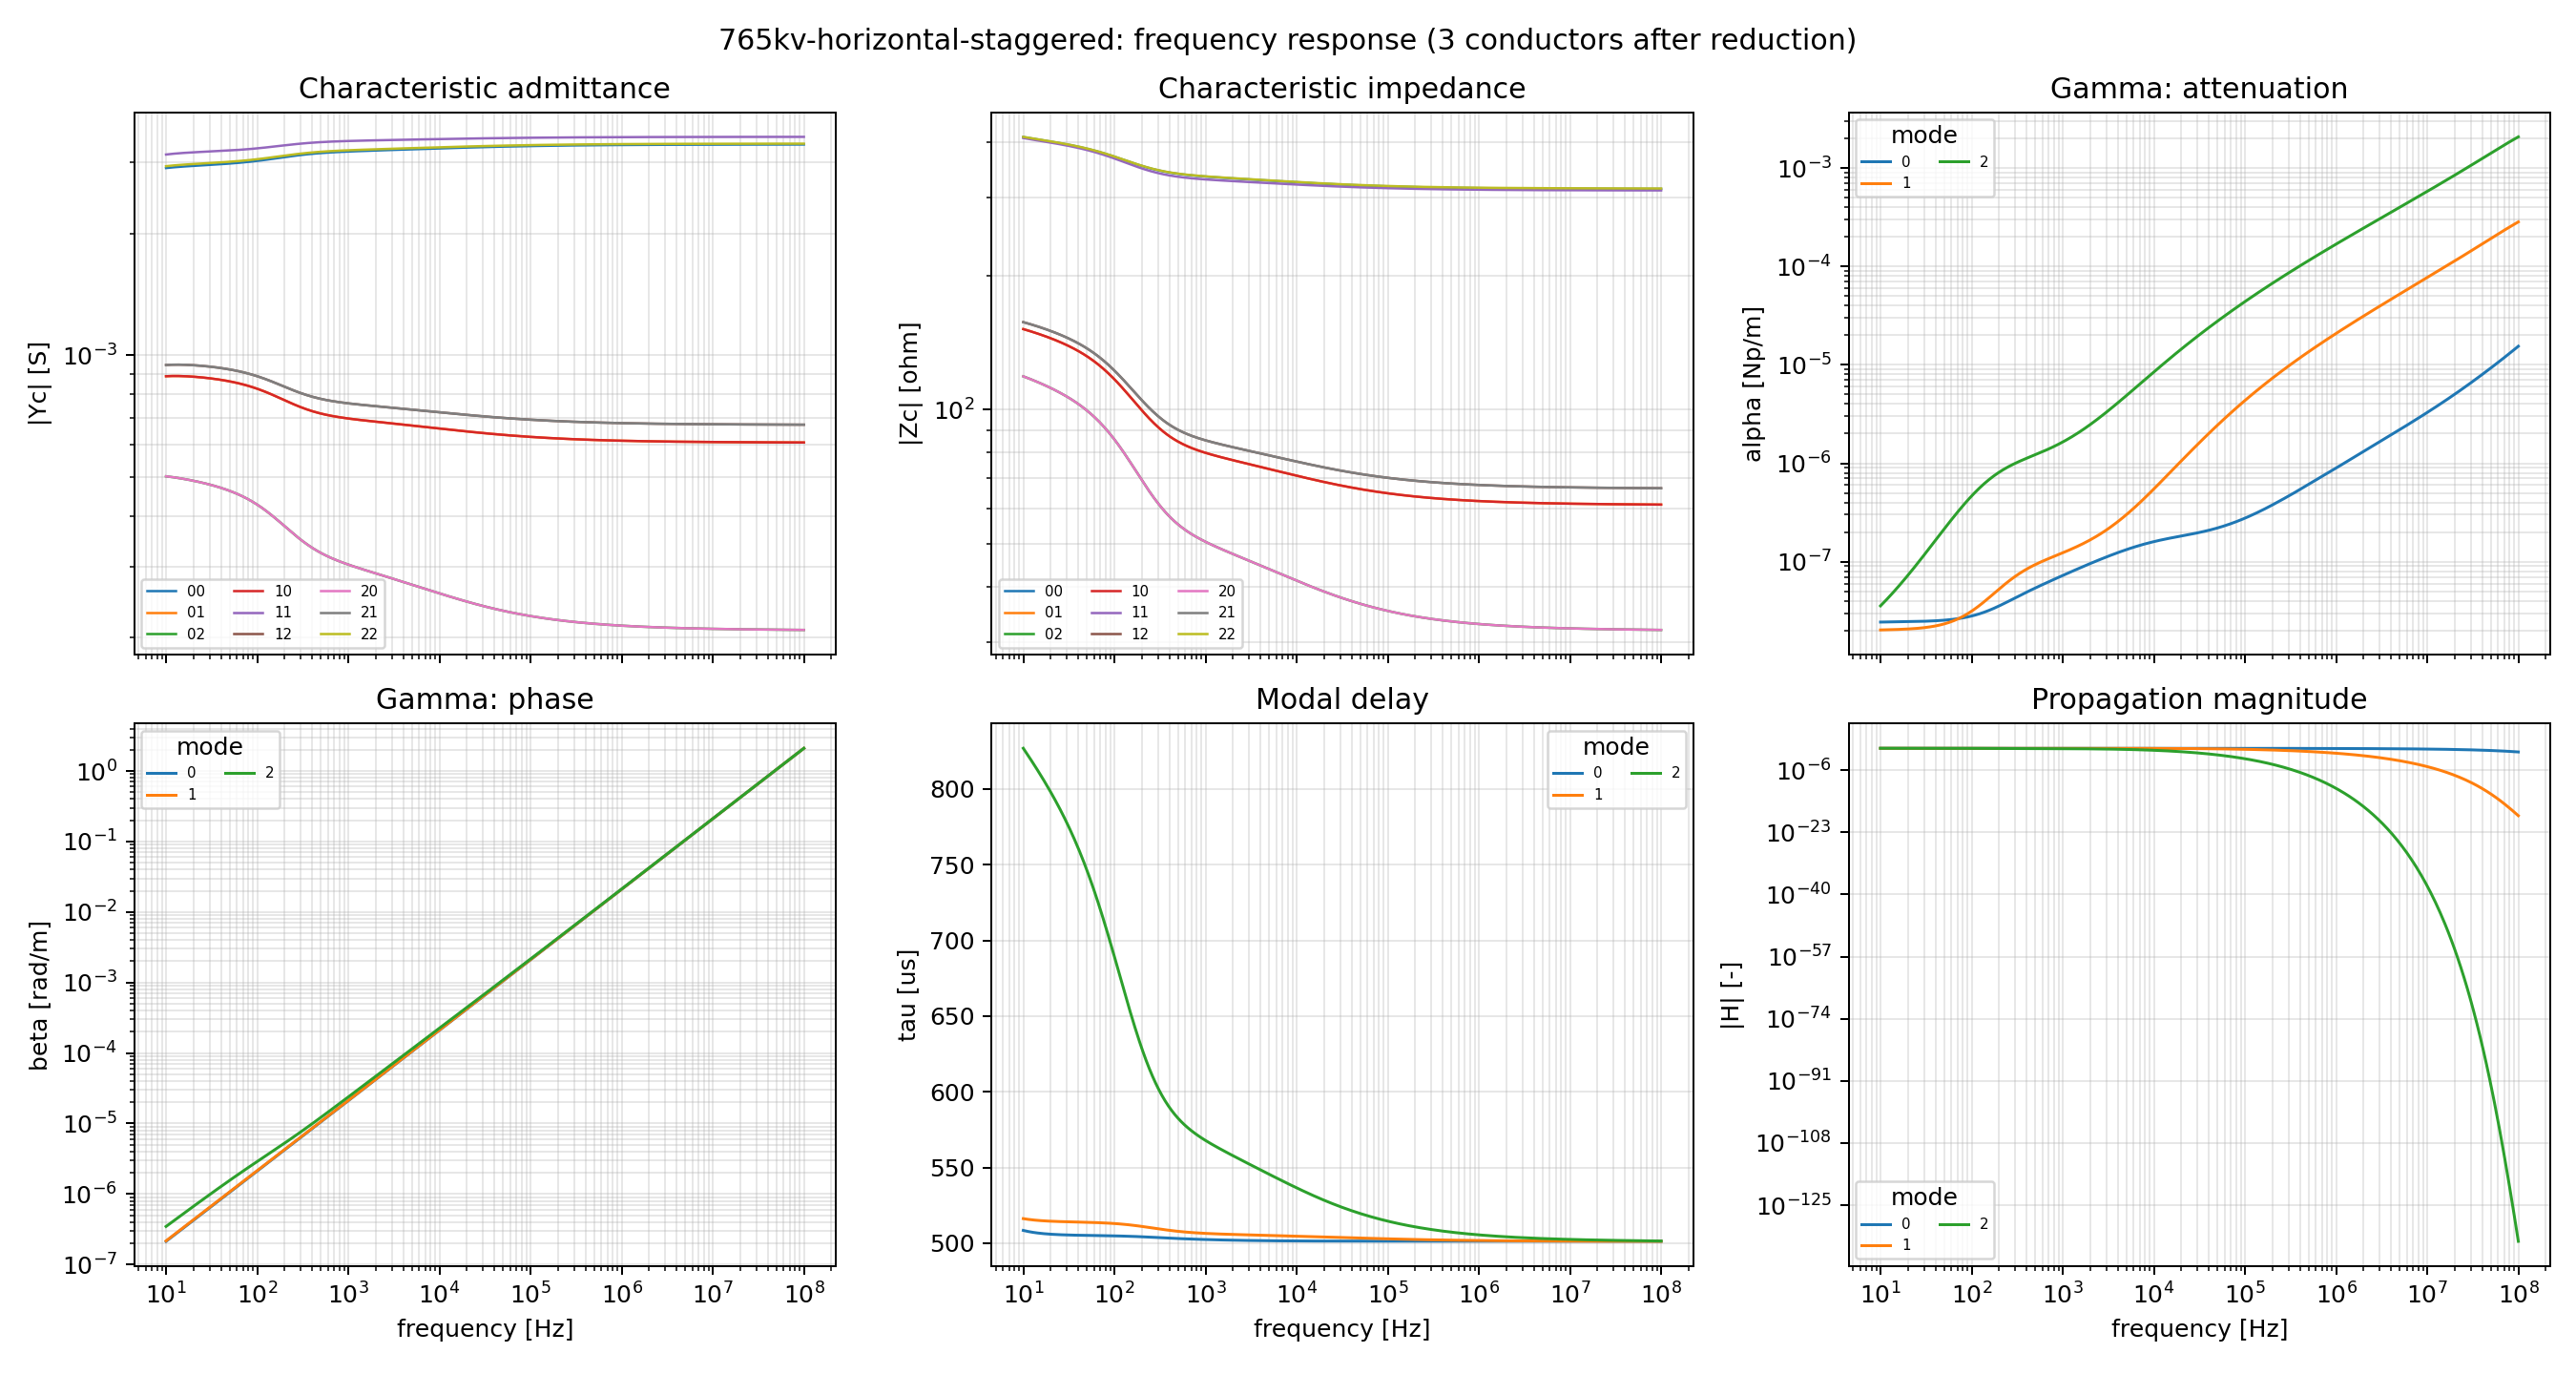

The file beside this chart, header and first rows:
omega, Overhead_Yc_real_0_0, Overhead_Yc_imag_0_0, Overhead_Yc_real_0_1, Overhead_Yc_imag_0_1, Overhead_Yc_real_0_2, Overhead_Yc_imag_0_2, Overhead_Yc_real_1_0, Overhead_Yc_imag_1_0, Overhead_Yc_real_1_1, Overhead_Yc_imag_1_1, Overhead_Yc_real_1_2, Overhead_Yc_imag_1_2, Overhead_Yc_real_2_0, Overhead_Yc_imag_2_0, Overhead_Yc_real_2_1, Overhead_Yc_imag_2_1, Overhead_Yc_real_2_2, Overhead_Yc_imag_2_2, Overhead_Zc_real_0_0, Overhead_Zc_imag_0_0, Overhead_Zc_real_0_1, Overhead_Zc_imag_0_1, Overhead_Zc_real_0_2
6.2831853071795869e+01, 2.8945964464454702e-03, 2.9163583257762359e-04, -8.8162869627012648e-04, -1.0544386697926959e-04, -5.0124950406018525e-04, -2.4515241159102648e-05, -8.8162869627012529e-04, -1.0544386697926952e-04, 3.1231975326967967e-03, 3.4545410556630692e-04, -9.3928632577028933e-04, -1.1719693630513747e-04, -5.0124950406018492e-04, -2.4515241159102580e-05, -9.3928632577028922e-04, -1.1719693630513743e-04, 2.9251409121551584e-03, 2.9905693268622238e-04, 4.0837914867327868e+02, -4.1565766606993897e+01, 1.5108648566197991e+02, -1.4555917479738969e+01, 1.1795593024210100e+02
6.5415379968575820e+01, 2.8983070657003268e-03, 2.8284120252943456e-04, -8.8271013704203254e-04, -9.9717173701069581e-05, -5.0085927915251424e-04, -2.1524465080816814e-05, -8.8271013704073367e-04, -9.9717173699203235e-05, 3.1278260609392413e-03, 3.3429486591535055e-04, -9.4057368963804090e-04, -1.1108122109933468e-04, -5.0085927915250383e-04, -2.1524465080812850e-05, -9.4057368963931061e-04, -1.1108122110116215e-04, 2.9289840714737583e-03, 2.8992428804286110e-04, 4.0787460793743054e+02, -4.0806077419437543e+01, 1.5068954256663656e+02, -1.4855307108833193e+01, 1.1754834902141816e+02
6.8105136602345354e+01, 2.9018259901966207e-03, 2.7437937678815644e-04, -8.8364665569384750e-04, -9.4149857353909393e-05, -5.0041770684608152e-04, -1.8619817356684602e-05, -8.8364665565264175e-04, -9.4149857296385407e-05, 3.1321769761480140e-03, 3.2352923041112770e-04, -9.4170289295352502e-04, -1.0513603950858811e-04, -5.0041770684576613e-04, -1.8619817356555633e-05, -9.4170289299380790e-04, -1.0513603956490736e-04, 2.9326233776179912e-03, 2.8113238433370491e-04, 4.0737245997517806e+02, -4.0085403818727883e+01, 1.5028682831738629e+02, -1.5153312098732174e+01, 1.1713591210656305e+02
7.0905490938862883e+01, 2.9051672250677320e-03, 2.6624351504882400e-04, -8.8444710674374276e-04, -8.8738799507435343e-05, -4.9992785917453181e-04, -1.5797858549546802e-05, -8.8444710674644210e-04, -8.8738799510117714e-05, 3.1362695537540198e-03, 3.1315096341047547e-04, -9.4268362651906540e-04, -9.9358310735250539e-05, -4.9992785917454591e-04, -1.5797858549582642e-05, -9.4268362651643057e-04, -9.9358310732653929e-05, 2.9360735565499272e-03, 2.7267446219875717e-04, 4.0687213754893440e+02, -3.9402559571925011e+01, 1.4987835375758883e+02, -1.5450193727018732e+01, 1.1671859039924745e+02
7.3820990546372755e+01, 2.9083443699501263e-03, 2.5842623689726382e-04, -8.8512000532024672e-04, -8.3480413093795235e-05, -4.9939256044835545e-04, -1.3055059996384061e-05, -8.8512000519773621e-04, -8.3480412913678205e-05, 3.1401225665492263e-03, 3.0315292640482888e-04, -9.4352522761467891e-04, -9.3744431666021452e-05, -4.9939256044724371e-04, -1.3055059995796735e-05, -9.4352522773436258e-04, -9.3744431842173947e-05, 2.9393489151262665e-03, 2.6454317139714426e-04, 4.0637306165972393e+02, -3.8756358221121850e+01, 1.4946409248080411e+02, -1.5746216547612418e+01, 1.1629631942247578e+02
7.6856369980520014e+01, 2.9113699392913231e-03, 2.5092051037797449e-04, -8.8567325199605902e-04, -7.8371185901420111e-05, -4.9881445225113431e-04, -1.0388086455112391e-05, -8.8567325207399960e-04, -7.8371186060372173e-05, 3.1437533387701426e-03, 2.9352820532096014e-04, -9.4423635870781203e-04, -8.8290860383252379e-05, -4.9881445225171100e-04, -1.0388086455429107e-05, -9.4423635863157690e-04, -8.8290860227441671e-05, 2.9424626240299617e-03, 2.5673149196403316e-04, 4.0587471579855844e+02, -3.8145691459707137e+01, 1.4904403320484224e+02, -1.6041631902115746e+01, 1.1586905428327761e+02
8.0016558472918234e+01, 2.9142563116273624e-03, 2.4371808936209959e-04, -8.8611423136031135e-04, -7.3406674265396766e-05, -4.9819561292813587e-04, -7.7933317774670903e-06, -8.8611423042537184e-04, -7.3406672784788324e-05, 3.1471789973676039e-03, 2.8426802001028478e-04, -9.4482516779087922e-04, -8.2993024997645687e-05, -4.9819561291606317e-04, -7.7933317732043665e-06, -9.4482516870324999e-04, -8.2993026445226119e-05, 2.9454277108288520e-03, 2.4923110039913159e-04, 4.0537645870303209e+02, -3.7569415081229089e+01, 1.4861801846117990e+02, -1.6336701755672085e+01, 1.1543660398776696e+02
8.3306687935856900e+01, 2.9170135582210969e-03, 2.3681312759947943e-04, -8.8644983835686731e-04, -6.8583896459027078e-05, -4.9753869606672244e-04, -5.2680156322883005e-06, -8.8644983837620536e-04, -6.8583896616002070e-05, 3.1504136621169393e-03, 2.7536665667489429e-04, -9.4529917366362279e-04, -7.7847922661462629e-05, -4.9753869606655656e-04, -5.2680156326390967e-06, -9.4529917364456555e-04, -7.7847922507312661e-05, 2.9482547940579986e-03, 2.4203615989122989e-04, 4.0487804420153537e+02, -3.7026582067195584e+01, 1.4818620778252148e+02, -1.6631637546207180e+01, 1.1499910635068264e+02
8.6732101296147491e+01, 2.9196528239082784e-03, 2.3019676900736918e-04, -8.8668628899534407e-04, -6.3897723159746497e-05, -4.9684506231023422e-04, -2.8085105663245990e-06, -8.8668628931382325e-04, -6.3897723304690612e-05, 3.1534727397976681e-03, 2.6681406238197842e-04, -9.4566528860859573e-04, -7.2850200196695168e-05, -4.9684506231541443e-04, -2.8085105668658577e-06, -9.4566528829821608e-04, -7.2850200056775679e-05, 2.9509556002903347e-03, 2.3513764471262276e-04, 4.0437877193011423e+02, -3.6516095338954273e+01, 1.4774831634353211e+02, -1.6926691968906987e+01, 1.1455624849509790e+02
9.0298361171640849e+01, 2.9221842446438364e-03, 2.2386119069311994e-04, -8.8682948888387490e-04, -5.9343597559192433e-05, -4.9611622147876112e-04, -4.1150184554133311e-07, -8.8682948843395203e-04, -5.9343597613119063e-05, 3.1563703267022641e-03, 2.5860144601274530e-04, -9.4593005491395770e-04, -6.7995122919657175e-05, -4.9611622147249345e-04, -4.1150184501261652e-07, -9.4593005535258221e-04, -6.7995122863359408e-05, 2.9535408027902147e-03, 2.2852759272320709e-04, 4.0387805309103635e+02, -3.6036967702610184e+01, 1.4730413816505870e+02, -1.7222110630859408e+01, 1.1410780138620069e+02
9.4011258904507542e+01, 2.9246161232782410e-03, 2.1780042068552088e-04, -8.8688504671961734e-04, -5.4918230967030351e-05, -4.9535430060024569e-04, 1.9255632835827745e-06, -8.8688504698023580e-04, -5.4918230705189468e-05, 3.1591180554549000e-03, 2.5072251504539955e-04, -9.4609959659260078e-04, -6.3279305014674625e-05, -4.9535430060537765e-04, 1.9255632842446265e-06, -9.4609959633892176e-04, -6.3279305273876099e-05, 2.9560191507939835e-03, 2.2219997511002001e-04, 4.0337573024210496e+02, -3.5588295220500889e+01, 1.4685383398465612e+02, -1.7518054009537579e+01, 1.1365391384594867e+02
9.7876823965948702e+01, 2.9269585089419172e-03, 2.1200503253977724e-04, -8.8685790717374857e-04, -5.0615716743405454e-05, -4.9455976439339720e-04, 4.2064660728983361e-06, -8.8685790614172969e-04, -5.0615720410714199e-05, 3.1617298457331773e-03, 2.4316589417293830e-04, -9.4617950045318292e-04, -5.8696533988402895e-05, -4.9455976439021822e-04, 4.2064660660685239e-06, -9.4617950146278146e-04, -5.8696530382126627e-05, 2.9584012189064032e-03, 2.1614509464414715e-04, 4.0287087677492980e+02, -3.5169093215371397e+01, 1.4639683680104019e+02, -1.7814810603560815e+01, 1.1319399554283409e+02
1.0190133374761122e+02, 2.9292178850043368e-03, 2.0647007960146495e-04, -8.8675260557595449e-04, -4.6433323010416626e-05, -4.9373458297419584e-04, 6.4332046789702948e-06, -8.8675260582988223e-04, -4.6433321320420942e-05, 3.1642146685987547e-03, 2.3592643609269827e-04, -9.4617468989036980e-04, -5.4243975673655755e-05, -4.9373458297078602e-04, 6.4332046823628828e-06, -9.4617468964049687e-04, -5.4243977333562999e-05, 2.9606938192304573e-03, 2.1035795853068708e-04, 4.0236357597477434e+02, -3.4778513082889823e+01, 1.4593346280130979e+02, -1.8112449445597388e+01, 1.1272836131990123e+02
1.0609132375560732e+02, 2.9314031922467731e-03, 2.0118658387602729e-04, -8.8657350294542910e-04, -4.2365303936282479e-05, -4.9287911112130096e-04, 8.6093660562251589e-06, -8.8657350297552482e-04, -4.2365303391613717e-05, 3.1665850091949195e-03, 2.2899315112633246e-04, -9.4609010406095984e-04, -4.9915586843561740e-05, -4.9287911111952352e-04, 8.6093660579037123e-06, -9.4609010403049517e-04, -4.9915587378194178e-05, 2.9629063688005621e-03, 2.0482930895035015e-04, 4.0185293117479512e+02, -3.4415664353718441e+01, 1.4546313411525162e+02, -1.8411255696018326e+01, 1.1225641665640778e+02
1.1045359822369301e+02, 2.9335211039703104e-03, 1.9614833761247061e-04, -8.8632437339722868e-04, -3.8407863312597903e-05, -4.9199442130769299e-04, 1.0737370513853438e-05, -8.8632437323270415e-04, -3.8407860075316000e-05, 3.1688500041715489e-03, 2.2235888031087788e-04, -9.4592991954186125e-04, -4.5707375326050155e-05, -4.9199442131786628e-04, 1.0737370519249367e-05, -9.4592991970930131e-04, -4.5707378505216212e-05, 2.9650458658348009e-03, 1.9955279246675726e-04, 4.0133868650680427e+02, -3.4079697071547848e+01, 1.4498582035623218e+02, -1.8711334297110120e+01, 1.1177812940291278e+02
1.1499524116283990e+02, 2.9355790959732187e-03, 1.9134738234004970e-04, -8.8600883360333196e-04, -3.4555859671939006e-05, -4.9108084901955265e-04, 1.2820306748118819e-05, -8.8600883367787584e-04, -3.4555860267887088e-05, 3.1710200620526248e-03, 2.1601383434885499e-04, -9.4569823551168310e-04, -4.1613917690309495e-05, -4.9108084901600428e-04, 1.2820306747089415e-05, -9.4569823543672743e-04, -4.1613917105015332e-05, 2.9671201753199306e-03, 1.9452019183147505e-04, 4.0082015455844584e+02, -3.3769778488635851e+01, 1.4450108972095859e+02, -1.9012897541977168e+01, 1.1129305983856719e+02
1.1972362786514542e+02, 2.9375824698076262e-03, 1.8677829932059247e-04, -8.8562986825536970e-04, -3.0805920881183029e-05, -4.9013935174873442e-04, 1.4860213585662186e-05, -8.8562986913633796e-04, -3.0805919437976079e-05, 3.1731023896907611e-03, 2.0995173626553340e-04, -9.4539834474708317e-04, -3.7631654746331194e-05, -4.9013935175109223e-04, 1.4860213588830425e-05, -9.4539834388511295e-04, -3.7631656166978241e-05, 2.9691348430612016e-03, 1.8972595231105168e-04, 4.0029721036032362e+02, -3.3485124822014178e+01, 1.4400898130157725e+02, -1.9315992625881510e+01, 1.1080125472882412e+02
1.2464643688076109e+02, 2.9395386305640786e-03, 1.8243337653303161e-04, -8.8519056554789996e-04, -2.7153045192143294e-05, -4.8916994548136802e-04, 1.6860101937082857e-05, -8.8519056570549460e-04, -2.7153045944425319e-05, 3.1751070566081400e-03, 2.0416308551621422e-04, -9.4503378721225834e-04, -3.3755311283205021e-05, -4.8916994548769000e-04, 1.6860101936747937e-05, -9.4503378705995016e-04, -3.3755310545879232e-05, 2.9710976239788879e-03, 1.8516210949513038e-04, 3.9976905906909496e+02, -3.3224905633741464e+01, 1.4350895057266928e+02, -1.9620803037132887e+01, 1.1030216477163471e+02
1.2977166248729000e+02, 2.9414523220548518e-03, 1.7830679136244070e-04, -8.8469321659946979e-04, -2.3593418635293548e-05, -4.8817305095024094e-04, 1.8822066937579205e-05, -8.8469321718837870e-04, -2.3593417678687358e-05, 3.1770405539852716e-03, 1.9864074829394011e-04, -9.4460714351850890e-04, -2.9980833105813009e-05, -4.8817305095536347e-04, 1.8822066940684377e-05, -9.4460714294396046e-04, -2.9980834047904500e-05, 2.9730134820239668e-03, 1.8082264467595536e-04, 3.9923545777426835e+02, -3.2988377666353053e+01, 1.4300088606190812e+02, -1.9927373838636239e+01, 1.0979568935441579e+02
1.3510762767190218e+02, 2.9433301121010958e-03, 1.7439159347055710e-04, -8.8414032759260566e-04, -2.0122522058722490e-05, -4.8714863153448808e-04, 2.0748785222340585e-05, -8.8414032732166603e-04, -2.0122524393243572e-05, 3.1789116648519283e-03, 1.9337618777683468e-04, -9.4412130019775578e-04, -2.6303451964195286e-05, -4.8714863153831472e-04, 2.0748785217827620e-05, -9.4412130046360964e-04, -2.6303449671556686e-05, 2.9748892681650150e-03, 1.7670038023531246e-04, 3.9869570153442442e+02, -3.2774733902320307e+01, 1.4248429511119789e+02, -2.0235826378801885e+01, 1.0928133963393653e+02
1.4066299764724951e+02, 2.9451760517916572e-03, 1.7068217683745483e-04, -8.8353356670619395e-04, -1.6736636308207548e-05, -4.8609678521259600e-04, 2.2642165754074540e-05, -8.8353356782286993e-04, -1.6736631052859860e-05, 3.1807258982535364e-03, 1.8836240885563381e-04, -9.4357817420692009e-04, -2.2719188219383436e-05, -4.8609678517611574e-04, 2.2642165761671297e-05, -9.4357817309780978e-04, -2.2719193380818988e-05, 2.9767292115683037e-03, 1.7278950320551026e-04, 3.9814958086082925e+02, -3.2583246346599530e+01, 1.4195905732816863e+02, -2.0546146562023761e+01, 1.0875901068293520e+02
1.4644679392313063e+02, 2.9469956387082421e-03, 1.6717238534121360e-04, -8.8287493473864322e-04, -1.3431779959853003e-05, -4.8501752941465764e-04, 2.4504499180928792e-05, -8.8287493439388818e-04, -1.3431777799644321e-05, 3.1824905831352225e-03, 1.8359182692289622e-04, -9.4298006979885046e-04, -1.9223848277339561e-05, -4.8501752940353010e-04, 2.4504499182630705e-05, -9.4298007013296167e-04, -1.9223850393840326e-05, 2.9785390344824548e-03, 1.6908365186016493e-04, 3.9759646097701648e+02, -3.2413179137470351e+01, 1.4142471722862044e+02, -2.0858411039965137e+01, 1.0822826025241413e+02
1.5246840895675493e+02, 2.9487932367195189e-03, 1.6385651622067516e-04, -8.8216587429925221e-04, -1.0204212610655766e-05, -4.8391071397669807e-04, 2.6337733349666894e-05, -8.8216587447980071e-04, -1.0204210649776130e-05, 3.1842115292025274e-03, 1.7905733255105889e-04, -9.4232868615435890e-04, -1.5813433876105324e-05, -4.8391071398384654e-04, 2.6337733357708641e-05, -9.4232868598179262e-04, -1.5813435805037117e-05, 2.9803232732242423e-03, 1.6557691644523964e-04, 3.9703601014630163e+02, -3.2263772348081496e+01, 1.4088104705457135e+02, -2.1172580112125665e+01, 1.0768887695107449e+02
1.5873762140539807e+02, 2.9505742189209192e-03, 1.6072842786332548e-04, -8.8140741940650341e-04, -7.0498552369450862e-06, -4.8277557399520641e-04, 2.8144076805123839e-05, -8.8140741927279255e-04, -7.0498558872190883e-06, 3.1858955660532778e-03, 1.7475116119043121e-04, -9.4162533563206573e-04, -1.2483610740228893e-05, -4.8277557399905739e-04, 2.8144076804332083e-05, -9.4162533576465195e-04, -1.2483610101480643e-05, 2.9820874727530047e-03, 1.6226292375721318e-04, 3.9646747289626944e+02, -3.2134262240233660e+01, 1.4032742578343073e+02, -2.1488663208720990e+01, 1.0714025659973620e+02
1.6526461200621813e+02, 2.9523423402378303e-03, 1.5778295296013699e-04, -8.8060068065052297e-04, -3.9654123591358707e-06, -4.8161199730926697e-04, 2.9925182084997263e-05, -8.8060068047517192e-04, -3.9654128023766313e-06, 3.1875476584277192e-03, 1.7066689916332012e-04, -9.4087133460696781e-04, -9.2308564215827292e-06, -4.8161199731346966e-04, 2.9925182084807636e-05, -9.4087133478062100e-04, -9.2308559859972660e-06, 2.9838355221388654e-03, 1.5913632253385034e-04, 3.9589055631724244e+02, -3.2023909514378452e+01, 1.3976364902997801e+02, -2.1806559667346580e+01, 1.0658221899587134e+02
1.7205998010901936e+02, 2.9541020238823901e-03, 1.5501457117779506e-04, -8.7974639396335222e-04, -9.4732802563021944e-07, -4.8041934355357550e-04, 3.1682861772131004e-05, -8.7974639433171489e-04, -9.4732712241253643e-07, 3.1891734322008953e-03, 1.6679759135652226e-04, -9.4006764564933548e-04, -6.0513764836591921e-06, -4.8041934354372000e-04, 3.1682861772643201e-05, -9.4006764528385689e-04, -6.0513773712102111e-06, 2.9855719762653166e-03, 1.5619138644138591e-04, 3.9530469955093355e+02, -3.1931956171913395e+01, 1.3918925585975259e+02, -2.2126185068348896e+01, 1.0601432690195463e+02
1.7913476088881166e+02, 2.9558572635732059e-03, 1.5241809193140463e-04, -8.7884517671084187e-04, 2.0076618842209287e-06, -4.7919706451843974e-04, 3.3418729061916630e-05, -8.7884517664846360e-04, 2.0076617663763324e-06, 3.1907779679737160e-03, 1.6313672724116809e-04, -9.3921508399442087e-04, -2.9416843065769698e-06, -4.7919706451911824e-04, 3.3418729061920418e-05, -9.3921508405574031e-04, -2.9416841906675350e-06, 2.9873009416304351e-03, 1.5342273493768673e-04, 3.9470941575620111e+02, -3.1857649189988063e+01, 1.3860384632458133e+02, -2.2447410003666306e+01, 1.0543620811574081e+02
1.8650044326611896e+02, 2.9576121266700031e-03, 1.4998831793674441e-04, -8.7789732636387515e-04, 4.9027953303635411e-06, -4.7794433155696787e-04, 3.5134340017323500e-05, -8.7789732636416908e-04, 4.9027957383225759e-06, 3.1923663116967880e-03, 1.5967775637405456e-04, -9.3831414297917103e-04, 1.0169364319662648e-07, -4.7794433154950514e-04, 3.5134340018304724e-05, -9.3831414297467159e-04, 1.0169324322242883e-07, 2.9890265820277651e-03, 1.5082497761475554e-04, 3.9410418233887293e+02, -3.1800204070195591e+01, 1.3800697584444532e+02, -2.2770061342747358e+01, 1.0484744693688836e+02
1.9416898856413573e+02, 2.9593704071281366e-03, 1.4772028183660546e-04, -8.7690306304525310e-04, 7.7410536194016748e-06, -4.7666039515483654e-04, 3.6831083408109806e-05, -8.7690306231762464e-04, 7.7410532816706567e-06, 3.1939431706449833e-03, 1.5641444931184043e-04, -9.3736521708567952e-04, 3.0819548997848559e-06, -4.7666039515544369e-04, 3.6831083409929890e-05, -9.3736521779731220e-04, 3.0819552343396144e-06, 2.9907527754906467e-03, 1.4839296810305601e-04, 3.9348850420069851e+02, -3.1758837944258019e+01, 1.3739822160970161e+02, -2.3093929865195637e+01, 1.0424765325408097e+02
2.0215284993303081e+02, 2.9611359761806369e-03, 1.4560899885066213e-04, -8.7586231952294633e-04, 1.0525363815841728e-05, -4.7534425317512702e-04, 3.8510272261160125e-05, -8.7586231915206386e-04, 1.0525364361219388e-05, 3.1955132374222048e-03, 1.5334053608733624e-04, -9.3636841255366292e-04, 6.0022530880616803e-06, -4.7534425315785134e-04, 3.8510272263925776e-05, -9.3636841290604793e-04, 6.0022525549477712e-06, 2.9924834629944923e-03, 1.4612154137298830e-04, 3.9286185769029208e+02, -3.1732733590695162e+01, 1.3677712484434142e+02, -2.3418759688430889e+01, 1.0363640207233493e+02
2.1046499257294212e+02, 2.9629123982059667e-03, 1.4364975418527115e-04, -8.7477499242624246e-04, 1.3258343620278064e-05, -4.7399504081545004e-04, 4.0173027378245331e-05, -8.7477499045178801e-04, 1.3258342876259185e-05, 3.1970808367313189e-03, 1.5045013544268002e-04, -9.3532377389257855e-04, 8.8654092877110776e-06, -4.7399504082319216e-04, 4.0173027382493465e-05, -9.3532377582739923e-04, 8.8654100257748201e-06, 2.9942222666863444e-03, 1.4400582065896873e-04, 3.9222376050282821e+02, -3.1721073512448957e+01, 1.3614326347642955e+02, -2.3744252357390391e+01, 1.0301330939672340e+02
2.1911891478850168e+02, 2.9647034970767495e-03, 1.4183760682000854e-04, -8.7364067422623145e-04, 1.5942651254903989e-05, -4.7261154234967445e-04, 4.1820425867626011e-05, -8.7364067387271844e-04, 1.5942651291603345e-05, 3.1986504900475927e-03, 1.4773705500152335e-04, -9.3423105629651909e-04, 1.1674307991187814e-05, -4.7261154235539758e-04, 4.1820425868178730e-05, -9.3423105664594086e-04, 1.1674307956651977e-05, 2.9959730588136413e-03, 1.4204069434091318e-04, 3.9157368495338346e+02, -3.1722982765448219e+01, 1.3549616523909123e+02, -2.4070059347561717e+01, 1.0237794044457709e+02
2.2812866990908461e+02, 2.9665126393075576e-03, 1.4016822052592595e-04, -8.7245879904896252e-04, 1.8580457439959828e-05, -4.7119266093608716e-04, 4.3453277982182553e-05, -8.7245879562310473e-04, 1.8580456499514728e-05, 3.2002261250658002e-03, 1.4519591827566653e-04, -9.3308980918463511e-04, 1.4431306047108032e-05, -4.7119266097197143e-04, 4.3453277988324416e-05, -9.3308981255677155e-04, 1.4431306984216714e-05, 2.9977392297943855e-03, 1.4022168593464326e-04, 3.9091114707018897e+02, -3.1737611551817878e+01, 1.3483539156457101e+02, -2.4395779138918090e+01, 1.0172990008367482e+02
2.3750888911037561e+02, 2.9683437578292555e-03, 1.3863632566380656e-04, -8.7122882408713191e-04, 2.1174268275931568e-05, -4.6973704764519955e-04, 4.5072455259002376e-05, -8.7122882894115740e-04, 2.1174268658543902e-05, 3.2018123770114950e-03, 1.4282016789722796e-04, -9.3189966667376570e-04, 1.7139147956296117e-05, -4.6973704759972068e-04, 4.5072455250187149e-05, -9.3189966189743869e-04, 1.7139147559344809e-05, 2.9995247582876383e-03, 1.3854335704384076e-04, 3.9023564355691883e+02, -3.1763988036529227e+01, 1.3416049277181887e+02, -2.4720967619111100e+01, 1.0106877788264693e+02
2.4727480517431579e+02, 2.9701995152007113e-03, 1.3723878300214565e-04, -8.6994956939041271e-04, 2.3725288395290349e-05, -4.6824355946220526e-04, 4.6678231353220465e-05, -8.6994955934580954e-04, 2.3725287449113148e-05, 3.2034120486380238e-03, 1.4060600564489838e-04, -9.3065946538838757e-04, 1.9799162988236864e-05, -4.6824355955690382e-04, 4.6678231359961628e-05, -9.3065947526859512e-04, 1.9799163957048979e-05, 3.0013322639365634e-03, 1.3700248548014908e-04, 3.8954671318973681e+02, -3.1801294162290517e+01, 1.3347102863459224e+02, -2.5045094994140459e+01, 1.0039418843475055e+02
2.5744227722601380e+02, 2.9720838410019317e-03, 1.3597016098717749e-04, -8.6862038085914865e-04, 2.6235710274921996e-05, -4.6671079353016140e-04, 4.8271191842179572e-05, -8.6862035250880553e-04, 2.6235706061180295e-05, 3.2050297640482867e-03, 1.3854675236716306e-04, -9.2936872806364070e-04, 2.2413779726302649e-05, -4.6671079380366566e-04, 4.8271191872123332e-05, -9.2936875595515402e-04, 2.2413783981587166e-05, 3.0031657167596377e-03, 1.3559348387714732e-04, 3.8884390502421354e+02, -3.1848473815087285e+01, 1.3276660281008404e+02, -2.5367613295628594e+01, 9.9705776575766450e+01
2.6802781648779057e+02, 2.9740017637622401e-03, 1.3482327199298196e-04, -8.6724091942019549e-04, 2.8708448343809260e-05, -4.6513703837798516e-04, 4.9852148342898081e-05, -8.6724093065129141e-04, 2.8708449784386236e-05, 3.2066716527314695e-03, 1.3663352713272627e-04, -9.2802741829693376e-04, 2.4986238512207012e-05, -4.6513703827495863e-04, 4.9852148326615689e-05, -9.2802740724967224e-04, 2.4986237052871769e-05, 3.0050302471376377e-03, 1.3430895523983661e-04, 3.8812675391923045e+02, -3.1904270064528696e+01, 1.3204683265002163e+02, -2.5687938845108537e+01, 9.9003189722966283e+01
2.7904861309218421e+02, 2.9759541101896576e-03, 1.3379806964610699e-04, -8.6580875507060730e-04, 3.1142464025319628e-05, -4.6352124124110006e-04, 5.1420213420529830e-05, -8.6580875752388837e-04, 3.1142465220244287e-05, 3.2083377378832713e-03, 1.3486658184787067e-04, -9.2663287873704855e-04, 2.7515460163138080e-05, -4.6352124120306284e-04, 5.1420213432054825e-05, -9.2663287631962845e-04, 2.7515458976008865e-05, 3.0069264892041612e-03, 1.3314890905002653e-04, 3.8739487247693626e+02, -3.1968019083494259e+01, 1.3131129483706792e+02, -2.6005312340387540e+01, 9.8286084607340968e+01
2.9052256399745221e+02, 2.9779454606189567e-03, 1.3288755937289012e-04, -8.6432313099875553e-04, 3.3540056899039124e-05, -4.6186162974349096e-04, 5.2975687421413839e-05, -8.6432313582761571e-04, 3.3540056581668212e-05, 3.2100334297788880e-03, 1.3323733449350055e-04, -9.2518460912219508e-04, 3.0004053502445719e-05, -4.6186162970792772e-04, 5.2975687409384962e-05, -9.2518460437791860e-04, 3.0004053799877747e-05, 3.0088590825903191e-03, 1.3210616598405709e-04, 3.8664786905469253e+02, -3.2038413434826580e+01, 1.3055965336442685e+02, -2.6319025534581343e+01, 9.7554163074317103e+01
3.0246830205090794e+02, 2.9799789446018346e-03, 1.3208806187710222e-04, -8.6278257831734560e-04, 3.5901566226190346e-05, -4.6015675234795247e-04, 5.4518136561101872e-05, -8.6278257165132337e-04, 3.5901564238449231e-05, 3.2117620311697924e-03, 1.3174158453210837e-04, -9.2368117896461134e-04, 3.2452484916876957e-05, -4.6015675242033456e-04, 5.4518136549780064e-05, -9.2368118551886609e-04, 3.2452486894093694e-05, 3.0108311108955647e-03, 1.3117700667389631e-04, 3.8588538524394022e+02, -3.2114380185514442e+01, 1.2979159514032091e+02, -2.6628253909385212e+01, 9.6807165665092626e+01
3.1490522624728618e+02, 2.9820587891535686e-03, 1.3139283279098608e-04, -8.6118631949629900e-04, 3.8228589773804210e-05, -4.5840500276259267e-04, 5.6047386366021134e-05, -8.6118632667931262e-04, 3.8228592803436012e-05, 3.2135285521461558e-03, 1.3037118583079322e-04, -9.2212202421993069e-04, 3.4862639743496980e-05, -4.5840500267414845e-04, 5.6047386382051795e-05, -9.2212201715595986e-04, 3.4862636741607587e-05, 3.0128468505819361e-03, 1.3035453766007790e-04, 3.8510715467061311e+02, -3.2194557481223036e+01, 1.2900691505181584e+02, -2.6932162541627502e+01, 9.6044925503403007e+01
3.2785353323127407e+02, 2.9841868234168610e-03, 1.3079985658419002e-04, -8.5953178734333568e-04, 4.0519956997081559e-05, -4.5660485609620228e-04, 5.7562068317252390e-05, -8.5953178483316425e-04, 4.0519955934462104e-05, 3.2153341699250088e-03, 1.2912412927721395e-04, -9.2050445975292436e-04, 3.7233375940737139e-05, -4.5660485612697942e-04, 5.7562068311296231e-05, -9.2050446222147349e-04, 3.7233376993639744e-05, 3.0149079597145741e-03, 1.2963678739990049e-04, 3.8431287889218243e+02, -3.2277953812134719e+01, 1.2820529380610100e+02, -2.7229766476309774e+01, 9.5267197736330871e+01
3.4133425009536967e+02, 2.9863676192374198e-03, 1.3030178683207127e-04, -8.5781843366000221e-04, 4.2776969707454219e-05, -4.5475473745816596e-04, 5.9061739741092548e-05, -8.5781843763415005e-04, 4.2776971558981228e-05, 3.2171844377323925e-03, 1.2799166517036875e-04, -9.1882818017594611e-04, 3.9566301345620556e-05, -4.5475473740714747e-04, 5.9061739750829517e-05, -9.1882817626725167e-04, 3.9566299512123985e-05, 3.0170190887513089e-03, 1.2901627337459783e-04, 3.8350240052507155e+02, -3.2363073006043265e+01, 1.2738666707051965e+02, -2.7520115122503345e+01, 9.4473948180787019e+01
3.5536926852632291e+02, 2.9886035164729823e-03, 1.2989515488417476e-04, -8.5604409047824277e-04, 4.4998519439649610e-05, -4.5285315161453909e-04, 6.0544821179615099e-05, -8.5604409163117425e-04, 4.4998520188476677e-05, 3.2190813545930614e-03, 1.2697007658879849e-04, -9.1709097310097032e-04, 4.1860394802649471e-05, -4.5285315158988970e-04, 6.0544821183548483e-05, -9.1709097196188605e-04, 4.1860394060853571e-05, 3.0191824548391720e-03, 1.2848955215006734e-04, 3.8267556024600214e+02, -3.2448734714658030e+01, 1.2655088179907048e+02, -2.7802129997582359e+01, 9.3665087379506403e+01
3.6998138035561561e+02, 2.9908980933900527e-03, 1.2957392688194263e-04, -8.5420756152375409e-04, 4.7184498873901852e-05, -4.5089862583357526e-04, 6.2010047953383585e-05, -8.5420756413289128e-04, 4.7184500358889298e-05, 3.2210289135764648e-03, 1.2605244449210822e-04, -9.1529176146031715e-04, 4.4115766385167832e-05, -4.5089862578790753e-04, 6.2010047961303370e-05, -9.1529175888793561e-04, 4.4115764914599583e-05, 3.0214016305700553e-03, 1.2805053808052534e-04, 3.8183230588163281e+02, -3.2533504201899945e+01, 1.2569794918445329e+02, -2.8074722890654844e+01, 9.2840667842401928e+01
3.8519431457170947e+02, 2.9932540737721185e-03, 1.2933328581779757e-04, -8.5230713388781030e-04, 4.9333745519334157e-05, -4.4888978715750514e-04, 6.3455580287784602e-05, -8.5230713391138487e-04, 4.9333745522018939e-05, 3.2230297886745945e-03, 1.2523349378717766e-04, -9.1342884902708451e-04, 4.6331394031350219e-05, -4.4888978715549601e-04, 6.3455580287703815e-05, -9.1342884900285292e-04, 4.6331394028091778e-05, 3.0236792648926907e-03, 1.2769442804953809e-04, 3.8097264643098873e+02, -3.2616032975698808e+01, 1.2482791442260663e+02, -2.8336728706549380e+01, 9.2000785955976937e+01
4.0103277585416777e+02, 2.9956745912790073e-03, 1.2916733350916114e-04, -8.5034150321179733e-04, 5.1445236048541004e-05, -4.4682532411718695e-04, 6.4879513194456671e-05, -8.5034150192705809e-04, 5.1445235022213753e-05, 3.2250873482039268e-03, 1.2450666111917427e-04, -9.1150100666461352e-04, 4.8506442008126910e-05, -4.4682532413054855e-04, 6.4879513185675582e-05, -9.1150100792392790e-04, 4.8506443016088189e-05, 3.0260184627144294e-03, 1.2741531984730958e-04, 3.8009669523273254e+02, -3.2694853457532851e+01, 1.2394095214669690e+02, -2.8586944343921974e+01, 9.1145656303886597e+01
4.1752248469222599e+02, 2.9981625179136932e-03, 1.2907027444244724e-04, -8.4830932151755683e-04, 5.3517567184466287e-05, -4.4470403681190295e-04, 6.6279687563811719e-05, -8.4830932089441401e-04, 5.3517566608490334e-05, 3.2272045813300384e-03, 1.2386558915448889e-04, -9.0950693556461648e-04, 5.0639679811127808e-05, -4.4470403679690551e-04, 6.6279687556362383e-05, -9.0950693616086110e-04, 5.0639680370572572e-05, 3.0284220528972367e-03, 1.2720743452944317e-04, 3.7920463325548548e+02, -3.2768508182174763e+01, 1.2303730463529190e+02, -2.8824140193032946e+01, 9.0275560839528353e+01
4.3469021915296497e+02, 3.0007206120445016e-03, 1.2903606354971114e-04, -8.4620939413135375e-04, 5.5549004088510136e-05, -4.4252487068549340e-04, 6.7653680314509707e-05, -8.4620939920825651e-04, 5.5549005316852935e-05, 3.2293843925391696e-03, 1.2330370656697293e-04, -9.0744549204824123e-04, 5.2729543398614357e-05, -4.4252487057057144e-04, 6.7653680316930080e-05, -9.0744548702371541e-04, 5.2729542149967094e-05, 3.0308927594976600e-03, 1.2706475853861102e-04, 3.7829674445887275e+02, -3.2835515271203299e+01, 1.2211732514698704e+02, -2.9047054039254611e+01, 8.9390887117782697e+01
4.5256385836690953e+02, 3.0033501933575202e-03, 1.2905979671821782e-04, -8.4404015562815132e-04, 5.7536636276224619e-05, -4.4028724155452674e-04, 6.8998364858053620e-05, -8.4404014939049564e-04, 5.7536635785686928e-05, 3.2316276314168640e-03, 1.2281602732226309e-04, -9.0531502258087799e-04, 5.4773222909809337e-05, -4.4028724164497821e-04, 6.8998364847483787e-05, -9.0531502872228178e-04, 5.4773223430532572e-05, 3.0334317832472410e-03, 1.2698248990001784e-04, 3.7737348912587265e+02, -3.2894497788233970e+01, 1.2118150389910043e+02, -2.9254358965462359e+01, 8.8492172621501666e+01
4.7117242780167385e+02, 3.0060554465994741e-03, 1.2913298561065435e-04, -8.4180150808176675e-04, 5.9479349946485998e-05, -4.3799005555912357e-04, 7.0311473066774174e-05, -8.4180151250486752e-04, 5.9479349736765675e-05, 3.2339395106958800e-03, 1.2239301687273513e-04, -9.0311566159940505e-04, 5.6769872960667008e-05, -4.3799005549514242e-04, 7.0311473070944666e-05, -9.0311565724307129e-04, 5.6769873135838565e-05, 3.0360434153321198e-03, 1.2695211824936072e-04, 3.7643527273793291e+02, -3.2943781747371425e+01, 1.2023039540949635e+02, -2.9444817134428195e+01, 8.7579970185674711e+01
4.9054614639717357e+02, 3.0088363457466210e-03, 1.2925124208847707e-04, -8.3949182421159366e-04, 6.1373045628272465e-05, -4.3563331002885604e-04, 7.1589087407037414e-05, -8.3949181995154431e-04, 6.1373047284618153e-05, 3.2363190338695834e-03, 1.2203053085329854e-04, -9.0084558124620075e-04, 5.8715455247821052e-05, -4.3563331007742461e-04, 7.1589087399391335e-05, -9.0084558543448859e-04, 5.8715453653127389e-05, 3.0387274533476920e-03, 1.2696942121454891e-04, 3.7548284582554408e+02, -3.2982069398088953e+01, 1.1926475634785207e+02, -2.9617051064214817e+01, 8.6655084741044263e+01
5.1071647563894692e+02, 3.0116961077433215e-03, 1.2940610090332293e-04, -8.3711144321157538e-04, 6.3215708212406035e-05, -4.3321662798267155e-04, 7.2828358473174838e-05, -8.3711144370618516e-04, 6.3215708286660778e-05, 3.2387703102506357e-03, 1.2171931419810513e-04, -8.9850530129716882e-04, 6.0608181068442676e-05, -4.3321662797570545e-04, 7.2828358474856422e-05, -8.9850530081074065e-04, 6.0608180993159872e-05, 3.0414872168978702e-03, 1.2702596295125577e-04, 3.7451684766798058e+02, -3.3007774506657178e+01, 1.1828538441169950e+02, -2.9769848179656329e+01, 8.5718304879343421e+01
5.3171617064928171e+02, 3.0146352540062638e-03, 1.2959145709739501e-04, -8.3465974119132551e-04, 6.5003477832399978e-05, -4.3074029121325960e-04, 7.4025363856649478e-05, -8.3465974222303907e-04, 6.5003477757148947e-05, 3.2412934388687743e-03, 1.2145318556938977e-04, -8.9609410551286001e-04, 6.2444315010086891e-05, -4.3074029120198872e-04, 7.4025363860660443e-05, -8.9609410449994641e-04, 6.2444315078994132e-05, 3.0443231509341018e-03, 1.2711577690323011e-04, 3.7353821724813810e+02, -3.3019534919890141e+01, 1.1729328016985991e+02, -2.9901906137502561e+01, 8.4770648621971375e+01
5.5357933337910868e+02, 3.0176549638768701e-03, 1.2979994333216417e-04, -8.3213698065942132e-04, 6.6732899506100448e-05, -4.2820477453601465e-04, 7.5176387006981759e-05, -8.3213698124299650e-04, 6.6732900178623181e-05, 3.2438897584819611e-03, 1.2122446532389711e-04, -8.9361227062890948e-04, 6.4220562139388239e-05, -4.2820477451956888e-04, 7.5176387016770302e-05, -8.9361227005365338e-04, 6.4220561477673930e-05, 3.0472364535586490e-03, 1.2723160743587648e-04, 3.7254793626318627e+02, -3.3015956276546532e+01, 1.1628954151975994e+02, -3.0012018269184871e+01, 8.3813208121285783e+01
5.7634146798704728e+02, 3.0207556686892567e-03, 1.3002432598182897e-04, -8.2954361461679102e-04, 6.8400046969543918e-05, -4.2561096911423850e-04, 7.6277398910447306e-05, -8.2954361431524729e-04, 6.8400045956755378e-05, 3.2465596753183117e-03, 1.2102572083517740e-04, -8.9106022309002675e-04, 6.5933138113373786e-05, -4.2561096912532273e-04, 7.6277398893066542e-05, -8.9106022338448772e-04, 6.5933139101656172e-05, 3.0502275618997975e-03, 1.2736635622920332e-04, 3.7154711839654425e+02, -3.2995730098324195e+01, 1.1527538821930474e+02, -3.0099019430862587e+01, 8.2847194027242026e+01
6.0003953849553216e+02, 3.0239378476622815e-03, 1.3025668656457891e-04, -8.2688078780396009e-04, 7.0001211494431827e-05, -4.2296012269511617e-04, 7.7324536274437692e-05, -8.2688078779341351e-04, 7.0001211543913269e-05, 3.2493039318575194e-03, 1.2084874425617598e-04, -8.8843911750388703e-04, 6.7578500710164041e-05, -4.2296012269370671e-04, 7.7324536274555166e-05, -8.8843911751347842e-04, 6.7578500661218886e-05, 3.0532970157106957e-03, 1.2751222997923234e-04, 3.7053701307768443e+02, -3.2957571675854972e+01, 1.1425221228214532e+02, -3.0161840769744270e+01, 8.1873971130854429e+01
6.2471202881765078e+02, 3.0272008603511352e-03, 1.3048970703520403e-04, -8.2414969628207132e-04, 7.1531983557804053e-05, -4.2025394516593932e-04, 7.8313503648082367e-05, -8.2414969628171917e-04, 7.1531983523559338e-05, 3.2521217903833757e-03, 1.2068613154240103e-04, -8.8575009171397564e-04, 6.9152365433482551e-05, -4.2025394516578580e-04, 7.8313503647352441e-05, -8.8575009171404818e-04, 6.9152365466474945e-05, 3.0564442000785915e-03, 1.2766207173152167e-04, 3.6951897533949483e+02, -3.2900346898361427e+01, 1.1322147989202945e+02, -3.0199469273455378e+01, 8.0894979128699617e+01
6.5039900525216967e+02, 3.0305439172203354e-03, 1.3071555947339776e-04, -8.2135222075691320e-04, 7.2988157791694831e-05, -4.1749456691706258e-04, 7.9240182894578978e-05, -8.2135222075705805e-04, 7.2988157789567734e-05, 3.2550125841699527e-03, 1.2052990328282764e-04, -8.8299499386965813e-04, 7.0650667944694763e-05, -4.1749456691711170e-04, 7.9240182894561888e-05, -8.8299499386954028e-04, 7.0650667946784671e-05, 3.0596683981982675e-03, 1.2780820575829219e-04, 3.6849447543304734e+02, -3.2822985673473845e+01, 1.1218480067876138e+02, -3.0211015652796252e+01, 7.9911784683143310e+01
6.7714218154824118e+02, 3.0339655533078921e-03, 1.3092649202848928e-04, -8.1849069363748930e-04, 7.4365360974120234e-05, -4.1468460305292407e-04, 8.0100406030478617e-05, -8.1849069365527802e-04, 7.4365360729532613e-05, 3.2579749303108031e-03, 1.2037221803412444e-04, -8.8017610637630228e-04, 7.2069163163611085e-05, -4.1468460305221452e-04, 8.0100406025256394e-05, -8.8017610635747511e-04, 7.2069163398932355e-05, 3.0629682302835779e-03, 1.2794304263267985e-04, 3.6746508958921532e+02, -3.2724545243210990e+01, 1.1114388855858328e+02, -3.0195706103793636e+01, 7.8926049237237947e+01
... 341 more rows
